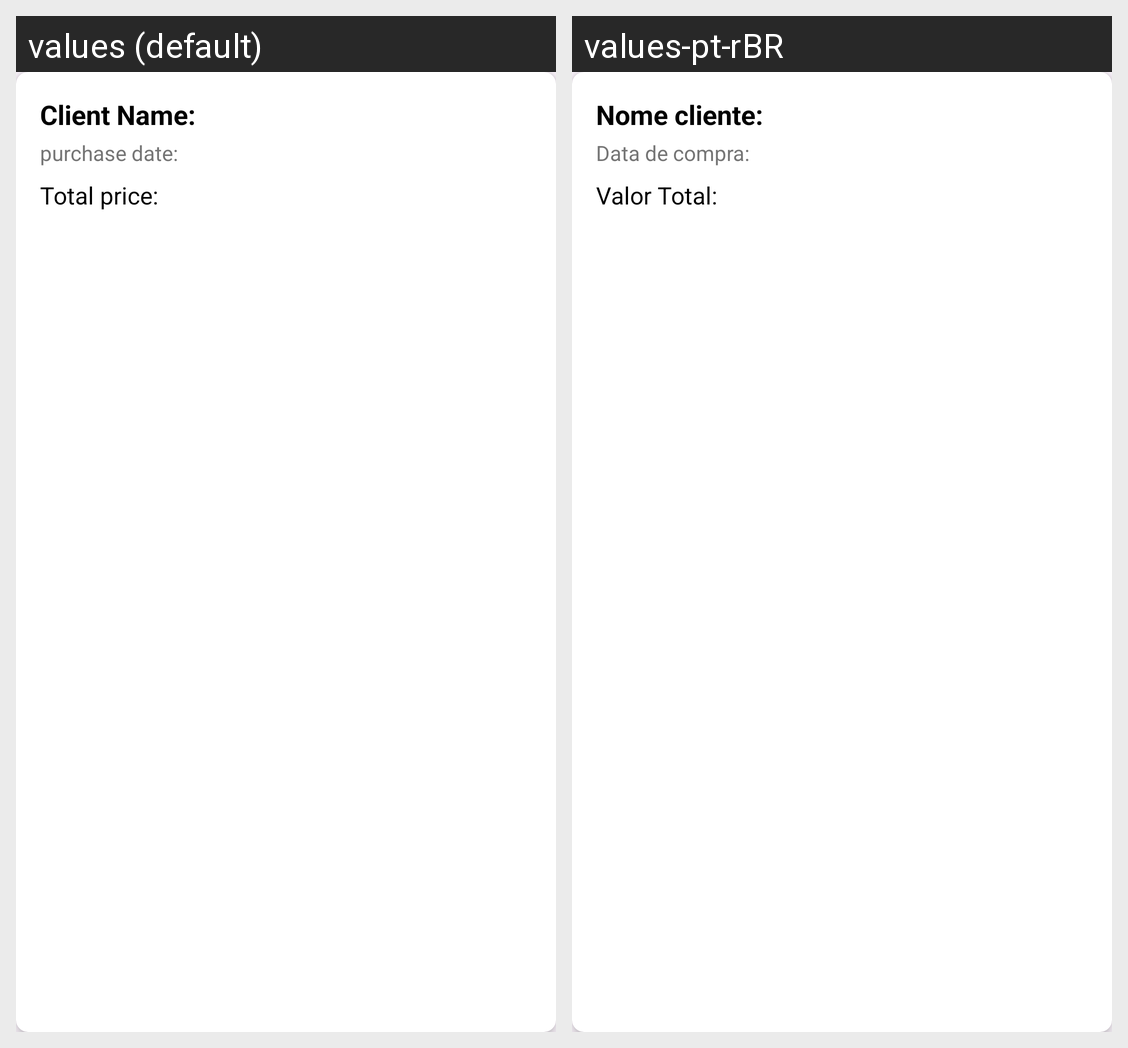

Locale-by-locale string values for the Android screen shown in this grid:
Android screen res/layout/compra.xml rendered under 2 locales, left to right: values (default), values-pt-rBR. Device: Nexus 5 (rendered at 1080×1920; each locale shown at half size, 540×960, under a caption strip naming it); theme Theme.AppCompat.NoActionBar.
Strings drawn on this screen, with the default value and each locale's value (text and hints the layout hard-codes, and strings that could not be matched under every locale, appear in the picture but are not listed):

nome_cli
  values: Client Name:
  values-pt-rBR: Nome cliente:

dt_compra
  values: purchase date:
  values-pt-rBR: Data de compra:

valor_total
  values: Total price:
  values-pt-rBR: Valor Total:
